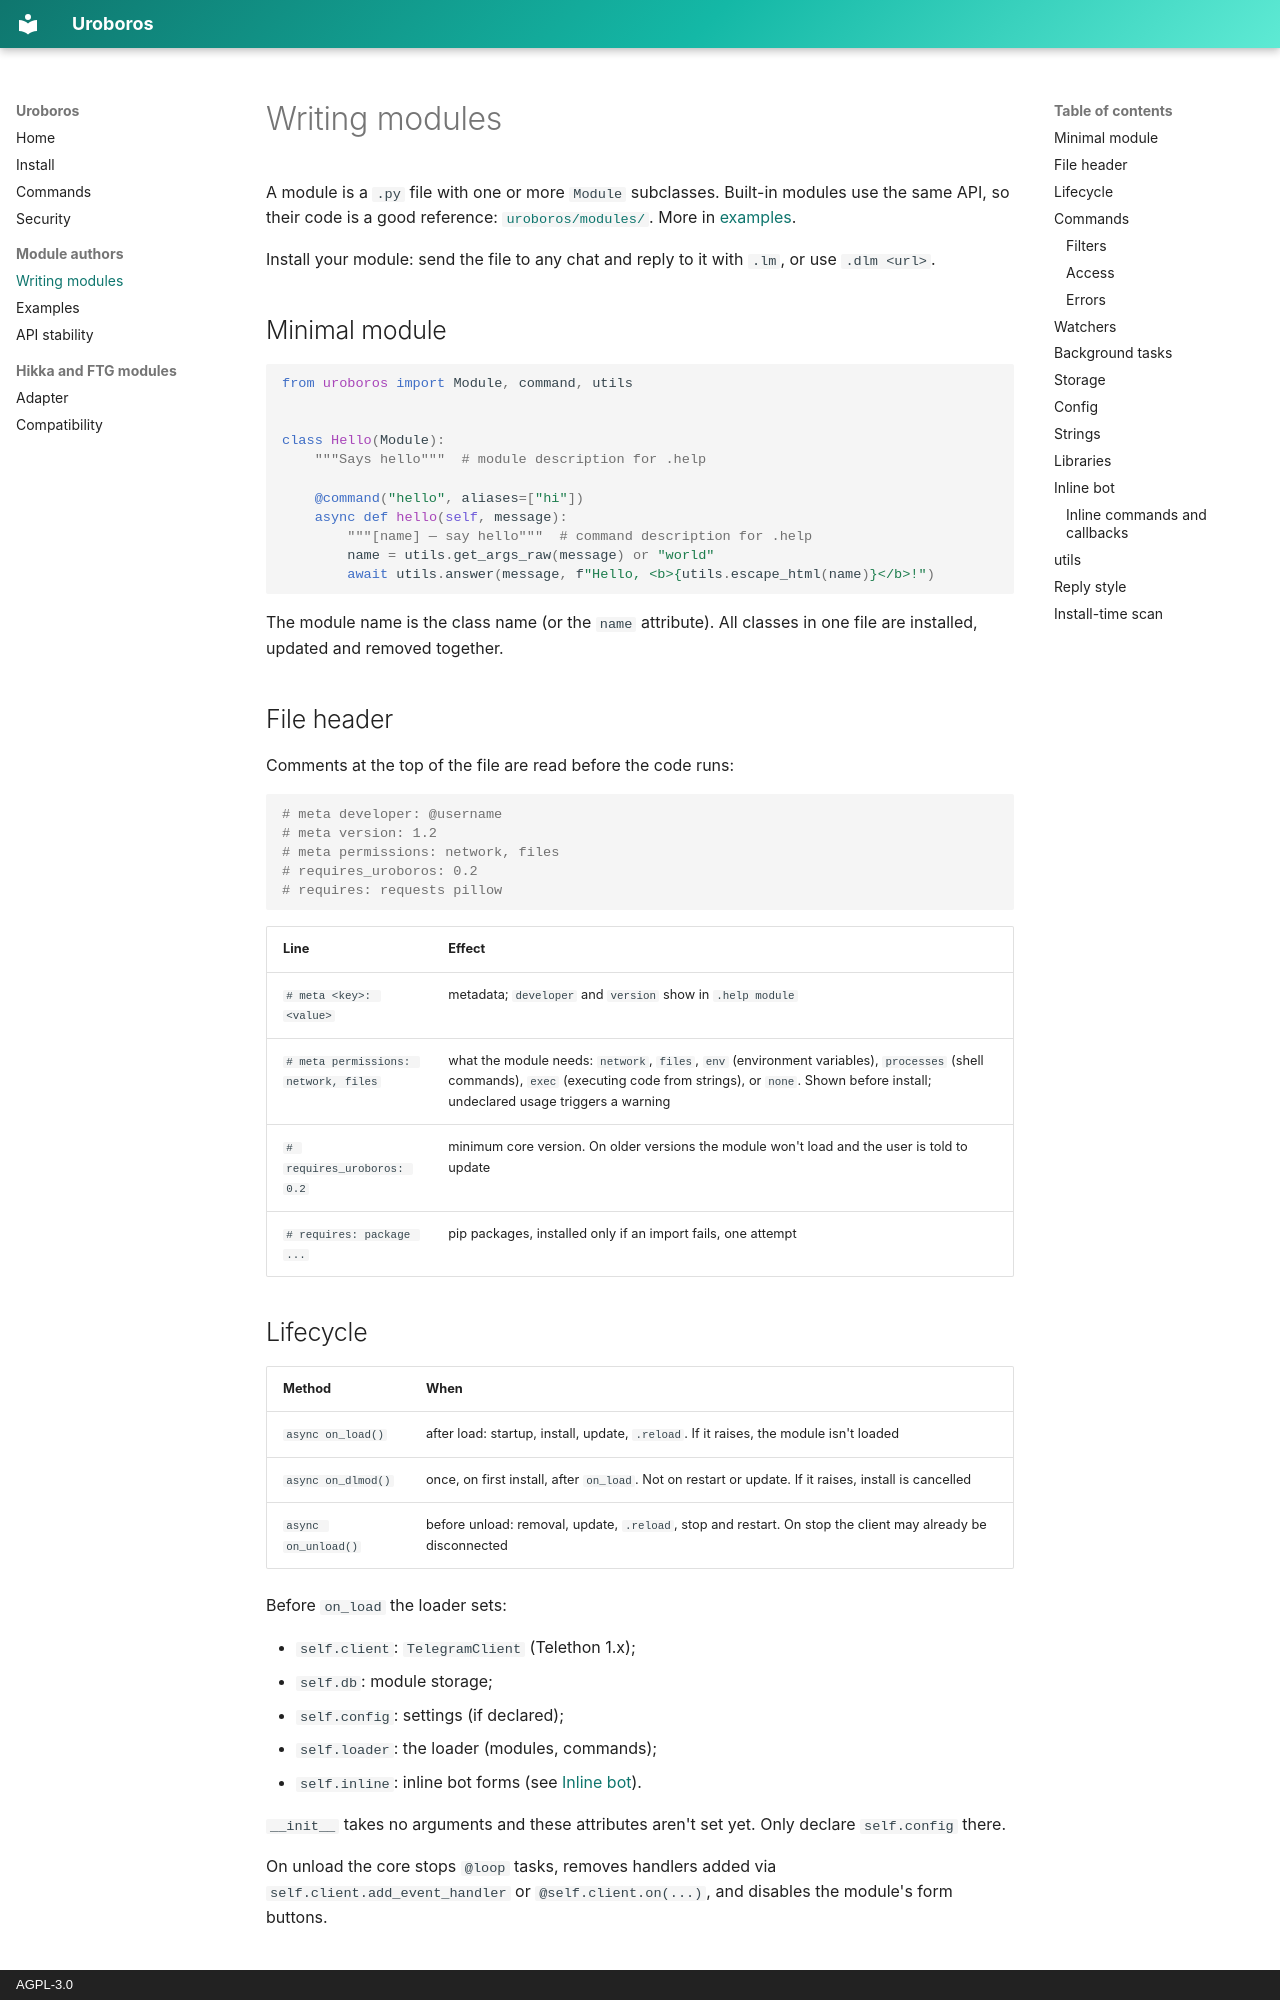

repository: asykixd/uroboros · page: modules/index.html · generator: mkdocs · copyright: AGPL-3.0

# Writing modules

A module is a `.py` file with one or more `Module` subclasses. Built-in modules use the same API, so their code is
a good reference: [`uroboros/modules/`](https://github.com/asykixd/uroboros/tree/master/uroboros/modules). More in
[examples](examples.md).

Install your module: send the file to any chat and reply to it with `.lm`, or use `.dlm <url>`.

## Minimal module

```python
from uroboros import Module, command, utils


class Hello(Module):
    """Says hello"""  # module description for .help

    @command("hello", aliases=["hi"])
    async def hello(self, message):
        """[name] — say hello"""  # command description for .help
        name = utils.get_args_raw(message) or "world"
        await utils.answer(message, f"Hello, <b>{utils.escape_html(name)}</b>!")
```

The module name is the class name (or the `name` attribute). All classes in one file are installed, updated and
removed together.

## File header

Comments at the top of the file are read before the code runs:

```python
# meta developer: @username
# meta version: 1.2
# meta permissions: network, files
# requires_uroboros: 0.2
# requires: requests pillow
```

| Line | Effect |
|---|---|
| `# meta <key>: <value>` | metadata; `developer` and `version` show in `.help module` |
| `# meta permissions: network, files` | what the module needs: `network`, `files`, `env` (environment variables), `processes` (shell commands), `exec` (executing code from strings), or `none`. Shown before install; undeclared usage triggers a warning |
| `# requires_uroboros: 0.2` | minimum core version. On older versions the module won't load and the user is told to update |
| `# requires: package ...` | pip packages, installed only if an import fails, one attempt |

## Lifecycle

| Method | When |
|---|---|
| `async on_load()` | after load: startup, install, update, `.reload`. If it raises, the module isn't loaded |
| `async on_dlmod()` | once, on first install, after `on_load`. Not on restart or update. If it raises, install is cancelled |
| `async on_unload()` | before unload: removal, update, `.reload`, stop and restart. On stop the client may already be disconnected |

Before `on_load` the loader sets:

- `self.client`: `TelegramClient` (Telethon 1.x);
- `self.db`: module storage;
- `self.config`: settings (if declared);
- `self.loader`: the loader (modules, commands);
- `self.inline`: inline bot forms (see [Inline bot](#inline-bot)).

`__init__` takes no arguments and these attributes aren't set yet. Only declare `self.config` there.

On unload the core stops `@loop` tasks, removes handlers added via `self.client.add_event_handler` or
`@self.client.on(...)`, and disables the module's form buttons.
